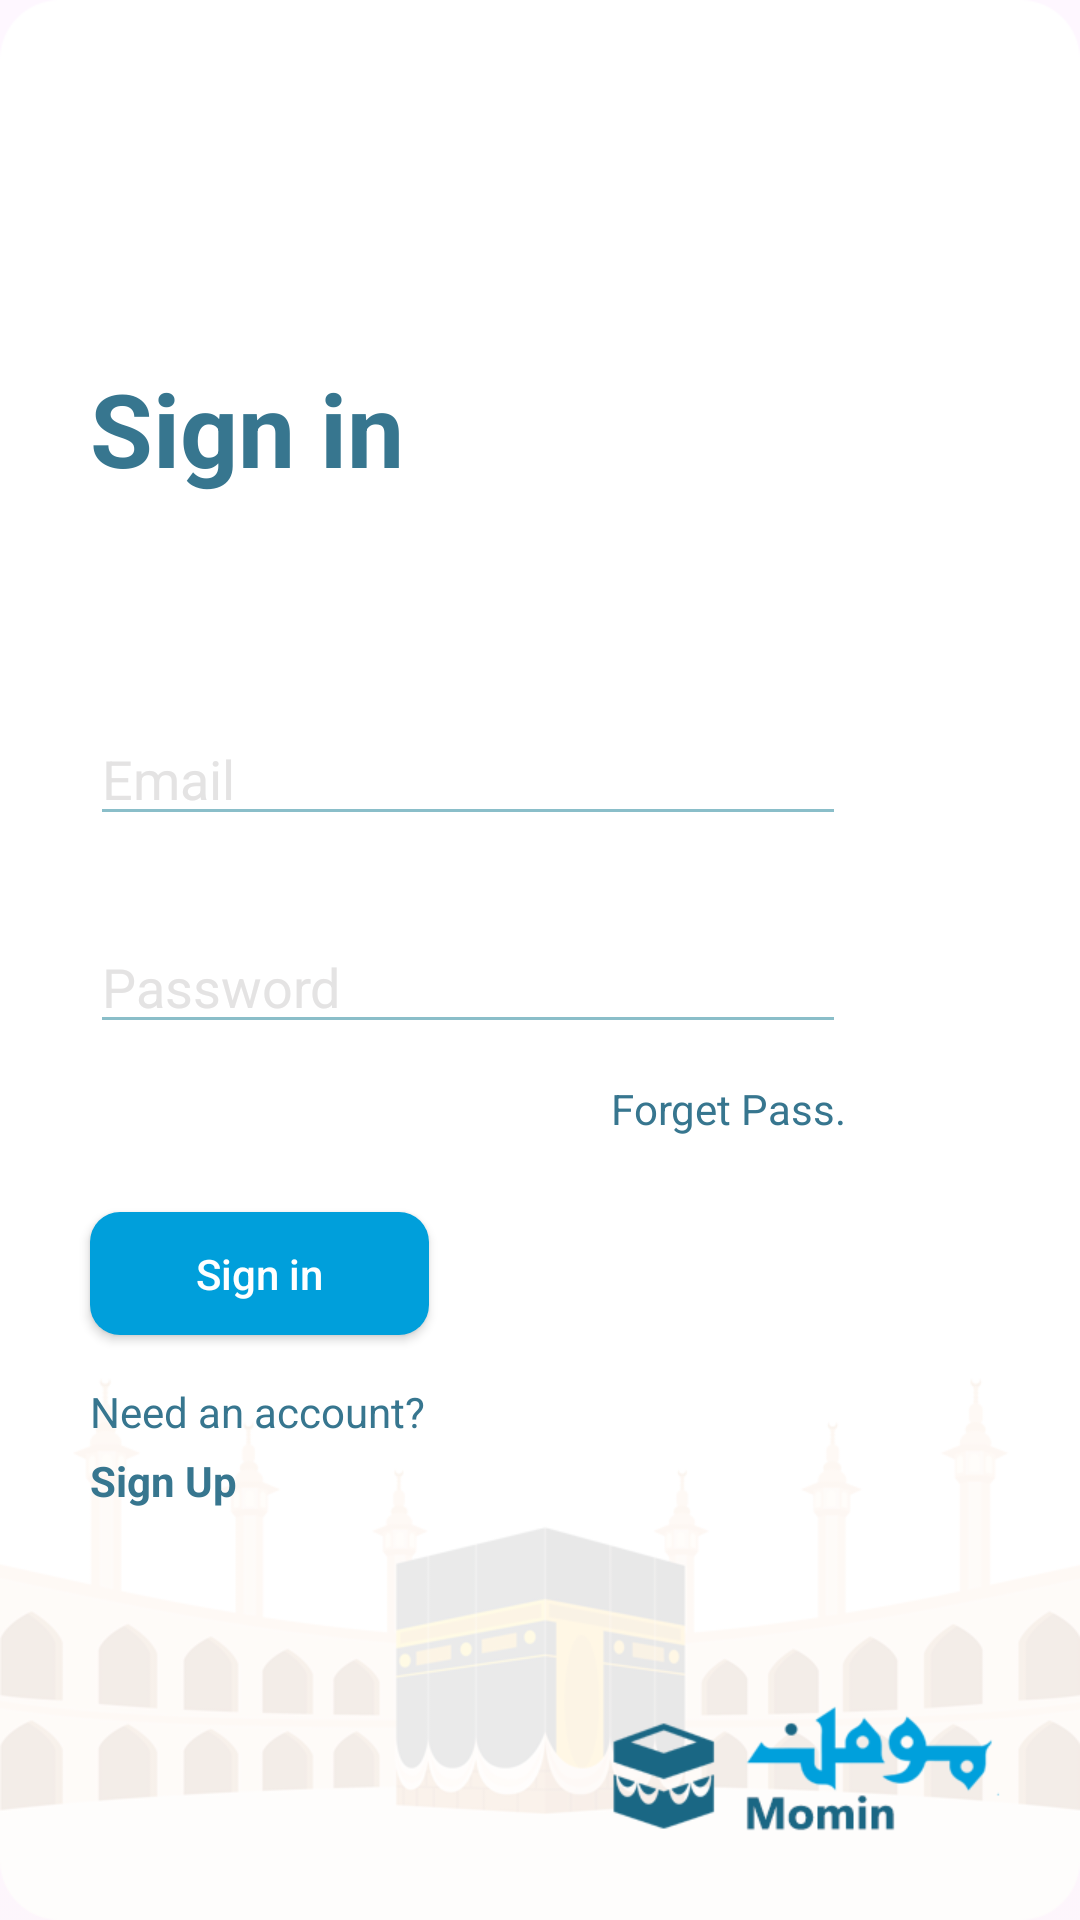

This screen was rendered from an Android layout file. Write that file and the resources it references.
<!-- AndroidManifest.xml: application theme Theme.MominApp -->
<!-- res/layout/activity_login.xml -->
<?xml version="1.0" encoding="utf-8"?>
<androidx.constraintlayout.widget.ConstraintLayout xmlns:android="http://schemas.android.com/apk/res/android"
    xmlns:app="http://schemas.android.com/apk/res-auto"
    xmlns:tools="http://schemas.android.com/tools"
    android:layout_width="match_parent"
    android:layout_height="match_parent"
    android:background="@drawable/authen_bg"
    tools:context=".LoginActivity">


    <TextView
        android:id="@+id/textView"
        android:layout_width="wrap_content"
        android:layout_height="wrap_content"
        android:layout_marginTop="120dp"
        android:text="Sign in"
        android:textColor="#37768F"
        android:textSize="34sp"
        android:textStyle="bold"
        app:layout_constraintEnd_toEndOf="parent"
        app:layout_constraintHorizontal_bias="0.117"
        app:layout_constraintStart_toStartOf="parent"
        app:layout_constraintTop_toTopOf="parent" />


    <EditText
        android:id="@+id/email_txt"
        android:layout_width="0dp"
        android:layout_height="wrap_content"
        android:layout_marginTop="72dp"
        android:backgroundTint="#8ABEC9"
        android:ems="12"
        android:hint="Email"
        android:textColorHint="#E4E3E3"
        app:layout_constraintStart_toStartOf="@+id/textView"
        app:layout_constraintTop_toBottomOf="@+id/textView" />

    <EditText
        android:id="@+id/password_txt"
        android:layout_width="0dp"
        android:layout_height="wrap_content"
        android:layout_marginTop="28dp"
        android:backgroundTint="#8ABEC9"
        android:ems="12"
        android:hint="Password"
        android:textColorHint="#E4E3E3"
        app:layout_constraintEnd_toEndOf="@+id/email_txt"
        app:layout_constraintHorizontal_bias="1.0"
        app:layout_constraintStart_toStartOf="@+id/email_txt"
        app:layout_constraintTop_toBottomOf="@+id/email_txt" />


    <androidx.appcompat.widget.AppCompatButton
        android:id="@+id/sign_in_Btn"
        android:layout_width="113dp"
        android:layout_height="41dp"
        android:layout_marginTop="56dp"
        android:background="@drawable/button_blue_bg"
        android:text="Sign in"
        android:textAppearance="@style/TextAppearance.AppCompat.Body2"
        android:textColor="@color/white"
        app:layout_constraintStart_toStartOf="@+id/password_txt"
        app:layout_constraintTop_toBottomOf="@+id/password_txt" />

    <TextView
        android:id="@+id/textView2"
        android:layout_width="wrap_content"
        android:layout_height="wrap_content"
        android:layout_marginTop="16dp"
        android:text="Need an account?"
        android:textColor="#37768F"
        app:layout_constraintEnd_toEndOf="@+id/sign_in_Btn"
        app:layout_constraintHorizontal_bias="0.0"
        app:layout_constraintStart_toStartOf="@+id/sign_in_Btn"
        app:layout_constraintTop_toBottomOf="@+id/sign_in_Btn" />

    <TextView
        android:id="@+id/forget_password"
        android:layout_width="wrap_content"
        android:layout_height="wrap_content"
        android:layout_marginTop="12dp"
        android:text="Forget Pass."
        android:textColor="#37768F"
        app:layout_constraintEnd_toEndOf="@+id/password_txt"
        app:layout_constraintHorizontal_bias="1.0"
        app:layout_constraintStart_toStartOf="@+id/password_txt"
        app:layout_constraintTop_toBottomOf="@+id/password_txt" />

    <TextView
        android:id="@+id/sign_up"
        android:layout_width="65dp"
        android:layout_height="28dp"
        android:layout_marginTop="4dp"
        android:text="Sign Up"
        android:textColor="#37768F"
        android:textSize="14sp"
        android:textStyle="bold"
        app:layout_constraintEnd_toEndOf="@+id/textView2"
        app:layout_constraintHorizontal_bias="0.0"
        app:layout_constraintStart_toStartOf="@+id/textView2"
        app:layout_constraintTop_toBottomOf="@+id/textView2" />

</androidx.constraintlayout.widget.ConstraintLayout>
<!-- resources referenced by this layout -->
<resources>
  <!-- drawable authen_bg: png bitmap (drawable, 48366 bytes) -->
  <!-- drawable button_blue_bg (drawable) -->
  <?xml version="1.0" encoding="utf-8"?>
  <shape xmlns:android="http://schemas.android.com/apk/res/android"
      android:shape="rectangle">
      
      <solid android:color="#009FDB" />
      <corners android:radius="10dp" />
      <padding
          android:left="30dp"
          android:right="30dp" />
  </shape>
  <style name="Theme.MominApp" parent="Base.Theme.MominApp" />
  <style name="Base.Theme.MominApp" parent="Theme.Material3.DayNight.NoActionBar">
          
          
      </style>
  <!-- not gathered from this repository: default colours our renderer supplied (Android Studio template values) -->
  <color name="white">#FFFFFFFF</color>
</resources>
